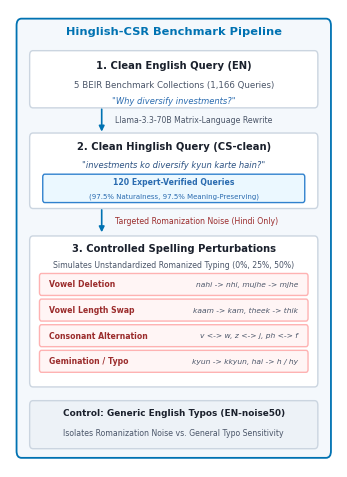
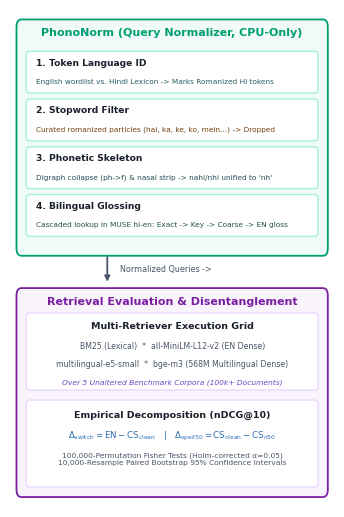
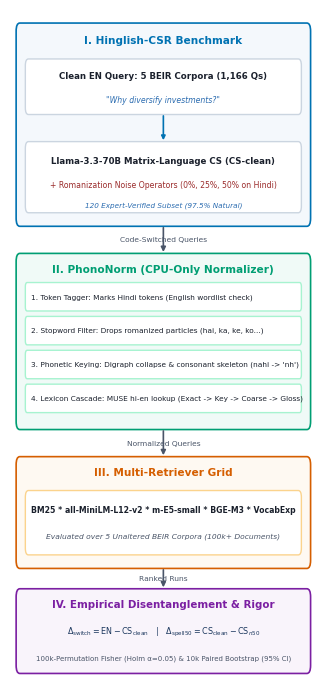

The script that saved these images, in order:
import os
import sys
from pathlib import Path
import matplotlib.pyplot as plt
import matplotlib.patches as patches
from matplotlib.patches import FancyBboxPatch

# Set publication style for single-column IEEE figures (width 3.5 inches)
plt.rcParams.update({
    "font.family": "sans-serif",
    "font.sans-serif": ["DejaVu Sans", "Helvetica", "Arial"],
    "font.size": 7.5,
    "figure.dpi": 300,
    "pdf.fonttype": 42,
    "ps.fonttype": 42,
})

def draw_card(ax, x, y, w, h, bg_color, border_color, border_w=1.0, radius=1.0, zorder=2):
    box = FancyBboxPatch((x, y), w, h,
                         boxstyle=f"round,pad=0,rounding_size={radius}",
                         facecolor=bg_color, edgecolor=border_color,
                         linewidth=border_w, zorder=zorder)
    ax.add_patch(box)
    return box

def draw_arrow(ax, x1, y1, x2, y2, color="#4A5568", lw=1.2, mutation=8):
    ax.annotate("", xy=(x2, y2), xytext=(x1, y1),
                arrowprops=dict(arrowstyle="-|>", color=color, lw=lw,
                                mutation_scale=mutation, shrinkA=1, shrinkB=1),
                zorder=5)

# ==============================================================================
# PART 1: Benchmark Construction & Controlled Noise Pipeline (fig_pipeline_data)
# ==============================================================================
def make_fig_pipeline_data(out_dir: Path):
    fig, ax = plt.subplots(figsize=(3.5, 4.8))
    ax.set_xlim(0, 100)
    ax.set_ylim(0, 100)
    ax.axis("off")

    # Colors
    C_BORDER = "#0072B2"
    C_BG = "#F4F8FC"
    BOX_WHITE = "#FFFFFF"
    TEXT_MAIN = "#1A202C"
    TEXT_MUTED = "#4A5568"

    # Outer container
    draw_card(ax, 2, 2, 96, 96, C_BG, C_BORDER, border_w=1.3, radius=1.5)
    ax.text(50, 94.5, "Hinglish-CSR Benchmark Pipeline", 
            fontsize=8.2, fontweight="bold", ha="center", color=C_BORDER)

    # Step 1: Original English Query
    draw_card(ax, 6, 78.5, 88, 12.5, BOX_WHITE, "#CBD5E0")
    ax.text(50, 87.2, "1. Clean English Query (EN)", fontsize=7.2, fontweight="bold", ha="center", color=TEXT_MAIN)
    ax.text(50, 83.0, "5 BEIR Benchmark Collections (1,166 Queries)", fontsize=6.2, ha="center", color=TEXT_MUTED)
    ax.text(50, 79.5, '"Why diversify investments?"', fontsize=6.0, style="italic", ha="center", color="#2B6CB0")

    draw_arrow(ax, 28, 78.5, 28, 73.0, color=C_BORDER)
    ax.text(32, 75.8, "Llama-3.3-70B Matrix-Language Rewrite", fontsize=5.6, ha="left", va="center", color=TEXT_MUTED)

    # Step 2: Clean CS Query
    draw_card(ax, 6, 56.5, 88, 16.5, BOX_WHITE, "#CBD5E0")
    ax.text(50, 69.5, "2. Clean Hinglish Query (CS-clean)", fontsize=7.2, fontweight="bold", ha="center", color=TEXT_MAIN)
    ax.text(50, 65.5, '"investments ko diversify kyun karte hain?"', fontsize=6.0, style="italic", ha="center", color="#2C5282")
    
    # Verification Badge
    draw_card(ax, 10, 57.8, 80, 6.2, "#EBF8FF", "#3182CE", radius=0.6)
    ax.text(50, 62.2, "120 Expert-Verified Queries", fontsize=5.6, fontweight="bold", ha="center", va="center", color="#2B6CB0")
    ax.text(50, 59.2, "(97.5% Naturalness, 97.5% Meaning-Preserving)", fontsize=5.0, ha="center", va="center", color="#2B6CB0")

    draw_arrow(ax, 28, 56.5, 28, 51.0, color=C_BORDER)
    ax.text(32, 53.8, "Targeted Romanization Noise (Hindi Only)", fontsize=5.6, ha="left", va="center", color="#9B2C2C")

    # Step 3: Noise Injection Operators
    draw_card(ax, 6, 17.5, 88, 33.0, BOX_WHITE, "#CBD5E0")
    ax.text(50, 47.0, "3. Controlled Spelling Perturbations", fontsize=7.2, fontweight="bold", ha="center", color=TEXT_MAIN)
    ax.text(50, 43.5, "Simulates Unstandardized Romanized Typing (0%, 25%, 50%)", fontsize=5.6, ha="center", color=TEXT_MUTED)

    ops = [
        ("Vowel Deletion", "nahi -> nhi, mujhe -> mjhe"),
        ("Vowel Length Swap", "kaam -> kam, theek -> thik"),
        ("Consonant Alternation", "v <-> w, z <-> j, ph <-> f"),
        ("Gemination / Typo", "kyun -> kkyun, hai -> h / hy")
    ]
    for idx, (op_name, op_ex) in enumerate(ops):
        oy = 37.5 - idx * 5.6
        draw_card(ax, 9, oy, 82, 4.8, "#FFF5F5", "#FEB2B2", radius=0.6)
        ax.text(12, oy + 2.4, op_name, fontsize=5.6, fontweight="bold", va="center", color="#9B2C2C")
        ax.text(88, oy + 2.4, op_ex, fontsize=5.4, style="italic", ha="right", va="center", color=TEXT_MUTED)

    # Step 4: Control condition
    draw_card(ax, 6, 4.0, 88, 10.5, "#EDF2F7", "#CBD5E0")
    ax.text(50, 11.2, "Control: Generic English Typos (EN-noise50)", fontsize=6.4, fontweight="bold", ha="center", color=TEXT_MAIN)
    ax.text(50, 6.8, "Isolates Romanization Noise vs. General Typo Sensitivity", fontsize=5.6, ha="center", color=TEXT_MUTED)

    plt.tight_layout()
    out_pdf = out_dir / "fig_pipeline_data.pdf"
    out_png = out_dir / "fig_pipeline_data.png"
    plt.savefig(out_pdf, bbox_inches="tight")
    plt.savefig(out_png, dpi=300, bbox_inches="tight")
    plt.close()
    print(f"Generated {out_pdf} and {out_png}")

# ==============================================================================
# PART 2: PhonoNorm & Multi-Retriever Disentanglement (fig_pipeline_method)
# ==============================================================================
def make_fig_pipeline_method(out_dir: Path):
    fig, ax = plt.subplots(figsize=(3.5, 5.2))
    ax.set_xlim(0, 100)
    ax.set_ylim(0, 100)
    ax.axis("off")

    C_NORM_BORDER = "#009E73"
    C_NORM_BG = "#F0FAF7"
    C_EVAL_BORDER = "#7B1FA2"
    C_EVAL_BG = "#F9F4FB"
    BOX_WHITE = "#FFFFFF"
    TEXT_MAIN = "#1A202C"
    TEXT_MUTED = "#4A5568"

    # Top Section: PhonoNorm Normalizer (y: 50.5 to 98)
    draw_card(ax, 2, 50.5, 96, 47.5, C_NORM_BG, C_NORM_BORDER, border_w=1.3, radius=1.5)
    ax.text(50, 94.8, "PhonoNorm (Query Normalizer, CPU-Only)", 
            fontsize=8.0, fontweight="bold", ha="center", color=C_NORM_BORDER)

    norm_steps = [
        ("1. Token Language ID", "English wordlist vs. Hindi Lexicon -> Marks Romanized HI tokens", "#E6FFFA", "#285E61"),
        ("2. Stopword Filter", "Curated romanized particles (hai, ka, ke, ko, mein...) -> Dropped", "#FEFCBF", "#744210"),
        ("3. Phonetic Skeleton", "Digraph collapse (ph->f) & nasal strip -> nahi/nhi unified to 'nh'", "#E6FFFA", "#234E52"),
        ("4. Bilingual Glossing", "Cascaded lookup in MUSE hi-en: Exact -> Key -> Coarse -> EN gloss", "#C6F6D5", "#22543D")
    ]
    for s_i, (s_title, s_desc, s_bg, s_fg) in enumerate(norm_steps):
        sy = 83.2 - s_i * 9.6
        draw_card(ax, 5, sy, 90, 8.4, BOX_WHITE, "#A7F3D0")
        ax.text(8, sy + 5.6, s_title, fontsize=6.6, fontweight="bold", color=TEXT_MAIN)
        ax.text(8, sy + 2.0, s_desc, fontsize=5.3, color=s_fg)

    # Arrow from Normalizer to Retrieval Grid
    draw_arrow(ax, 30, 50.5, 30, 45.0, color="#4A5568", lw=1.3)
    ax.text(34, 47.8, "Normalized Queries ->", fontsize=5.8, ha="left", va="center", color=TEXT_MUTED)

    # Bottom Section: Multi-Retriever & Disentanglement (y: 2 to 44)
    draw_card(ax, 2, 2.0, 96, 42.0, C_EVAL_BG, C_EVAL_BORDER, border_w=1.3, radius=1.5)
    ax.text(50, 40.8, "Retrieval Evaluation & Disentanglement", 
            fontsize=8.0, fontweight="bold", ha="center", color=C_EVAL_BORDER)

    # Model grid box
    draw_card(ax, 5, 23.5, 90, 15.5, BOX_WHITE, "#E9D8FD")
    ax.text(50, 35.8, "Multi-Retriever Execution Grid", fontsize=6.8, fontweight="bold", ha="center", color=TEXT_MAIN)
    ax.text(50, 31.8, "BM25 (Lexical)  *  all-MiniLM-L12-v2 (EN Dense)", fontsize=5.6, ha="center", color=TEXT_MUTED)
    ax.text(50, 28.2, "multilingual-e5-small  *  bge-m3 (568M Multilingual Dense)", fontsize=5.6, ha="center", color=TEXT_MUTED)
    ax.text(50, 24.8, "Over 5 Unaltered Benchmark Corpora (100k+ Documents)", fontsize=5.4, style="italic", ha="center", color="#6B46C1")

    # Decomposition box
    draw_card(ax, 5, 4.0, 90, 17.5, BOX_WHITE, "#E9D8FD")
    ax.text(50, 18.0, r"Empirical Decomposition (nDCG@10)", fontsize=6.8, fontweight="bold", ha="center", color=TEXT_MAIN)
    ax.text(50, 13.8, r"$\Delta_{\mathrm{switch}} = \mathrm{EN} - \mathrm{CS}_{\mathrm{clean}} \quad \vert \quad \Delta_{\mathrm{spell50}} = \mathrm{CS}_{\mathrm{clean}} - \mathrm{CS}_{n50}$", 
            fontsize=6.2, ha="center", color="#2B6CB0")
    ax.text(50, 8.5, "100,000-Permutation Fisher Tests (Holm-corrected α=0.05)\n10,000-Resample Paired Bootstrap 95% Confidence Intervals", 
            fontsize=5.4, ha="center", color=TEXT_MUTED)

    plt.tight_layout()
    out_pdf = out_dir / "fig_pipeline_method.pdf"
    out_png = out_dir / "fig_pipeline_method.png"
    plt.savefig(out_pdf, bbox_inches="tight")
    plt.savefig(out_png, dpi=300, bbox_inches="tight")
    plt.close()
    print(f"Generated {out_pdf} and {out_png}")

# ==============================================================================
# UNIFIED VERTICAL DIAGRAM: All in one concise single-column figure (fig_methodology_vertical)
# ==============================================================================
def make_fig_methodology_vertical(out_dir: Path):
    fig, ax = plt.subplots(figsize=(3.5, 7.0))
    ax.set_xlim(0, 100)
    ax.set_ylim(0, 100)
    ax.axis("off")

    BOX_WHITE = "#FFFFFF"
    TEXT_MAIN = "#1A202C"
    TEXT_MUTED = "#4A5568"

    # Container 1: Data
    draw_card(ax, 2, 68.0, 96, 30.0, "#F4F8FC", "#0072B2", border_w=1.2, radius=1.2)
    ax.text(50, 95.0, "I. Hinglish-CSR Benchmark", fontsize=7.6, fontweight="bold", ha="center", color="#0072B2")
    
    draw_card(ax, 5, 84.5, 90, 8.2, BOX_WHITE, "#CBD5E0")
    ax.text(50, 89.8, "Clean EN Query: 5 BEIR Corpora (1,166 Qs)", fontsize=6.2, fontweight="bold", ha="center", color=TEXT_MAIN)
    ax.text(50, 86.2, '"Why diversify investments?"', fontsize=5.6, style="italic", ha="center", color="#2B6CB0")
    
    draw_arrow(ax, 50, 84.5, 50, 80.5, color="#0072B2", mutation=6)
    
    draw_card(ax, 5, 70.0, 90, 10.5, BOX_WHITE, "#CBD5E0")
    ax.text(50, 77.2, "Llama-3.3-70B Matrix-Language CS (CS-clean)", fontsize=6.2, fontweight="bold", ha="center", color=TEXT_MAIN)
    ax.text(50, 73.8, "+ Romanization Noise Operators (0%, 25%, 50% on Hindi)", fontsize=5.6, ha="center", color="#9B2C2C")
    ax.text(50, 70.8, "120 Expert-Verified Subset (97.5% Natural)", fontsize=5.2, style="italic", ha="center", color="#2B6CB0")

    draw_arrow(ax, 50, 68.0, 50, 64.0, color="#4A5568", mutation=7)
    ax.text(50, 66.0, "Code-Switched Queries", fontsize=5.4, ha="center", va="center", color=TEXT_MUTED)

    # Container 2: PhonoNorm
    draw_card(ax, 2, 38.0, 96, 26.0, "#F0FAF7", "#009E73", border_w=1.2, radius=1.2)
    ax.text(50, 61.2, "II. PhonoNorm (CPU-Only Normalizer)", fontsize=7.6, fontweight="bold", ha="center", color="#009E73")
    
    p_steps = [
        "1. Token Tagger: Marks Hindi tokens (English wordlist check)",
        "2. Stopword Filter: Drops romanized particles (hai, ka, ke, ko...)",
        "3. Phonetic Keying: Digraph collapse & consonant skeleton (nahi -> 'nh')",
        "4. Lexicon Cascade: MUSE hi-en lookup (Exact -> Key -> Coarse -> Gloss)"
    ]
    for pi, pt in enumerate(p_steps):
        py = 55.5 - pi * 5.0
        draw_card(ax, 5, py, 90, 4.2, BOX_WHITE, "#A7F3D0", radius=0.6)
        ax.text(7, py + 2.1, pt, fontsize=5.3, va="center", color=TEXT_MAIN)

    draw_arrow(ax, 50, 38.0, 50, 34.0, color="#4A5568", mutation=7)
    ax.text(50, 36.0, "Normalized Queries", fontsize=5.4, ha="center", va="center", color=TEXT_MUTED)

    # Container 3: Evaluation Grid
    draw_card(ax, 2, 17.5, 96, 16.5, "#FEF9F2", "#D55E00", border_w=1.2, radius=1.2)
    ax.text(50, 31.2, "III. Multi-Retriever Grid", fontsize=7.6, fontweight="bold", ha="center", color="#D55E00")
    
    draw_card(ax, 5, 19.5, 90, 9.5, BOX_WHITE, "#FBD38D")
    ax.text(50, 25.8, "BM25 * all-MiniLM-L12-v2 * m-E5-small * BGE-M3 * VocabExp", fontsize=5.6, fontweight="bold", ha="center", color=TEXT_MAIN)
    ax.text(50, 22.0, "Evaluated over 5 Unaltered BEIR Corpora (100k+ Documents)", fontsize=5.4, style="italic", ha="center", color=TEXT_MUTED)

    draw_arrow(ax, 50, 17.5, 50, 14.5, color="#4A5568", mutation=7)
    ax.text(50, 16.0, "Ranked Runs", fontsize=5.4, ha="center", va="center", color=TEXT_MUTED)

    # Container 4: Disentanglement
    draw_card(ax, 2, 2.0, 96, 12.5, "#F9F4FB", "#7B1FA2", border_w=1.2, radius=1.2)
    ax.text(50, 11.8, "IV. Empirical Disentanglement & Rigor", fontsize=7.4, fontweight="bold", ha="center", color="#7B1FA2")
    ax.text(50, 7.8, r"$\Delta_{\mathrm{switch}} = \mathrm{EN} - \mathrm{CS}_{\mathrm{clean}} \quad \vert \quad \Delta_{\mathrm{spell50}} = \mathrm{CS}_{\mathrm{clean}} - \mathrm{CS}_{n50}$", 
            fontsize=5.8, ha="center", color="#1A365D")
    ax.text(50, 4.0, "100k-Permutation Fisher (Holm α=0.05) & 10k Paired Bootstrap (95% CI)", fontsize=5.0, ha="center", color=TEXT_MUTED)

    plt.tight_layout()
    out_pdf = out_dir / "fig_methodology_vertical.pdf"
    out_png = out_dir / "fig_methodology_vertical.png"
    plt.savefig(out_pdf, bbox_inches="tight")
    plt.savefig(out_png, dpi=300, bbox_inches="tight")
    plt.close()
    print(f"Generated {out_pdf} and {out_png}")

def main():
    out_figures = Path("outputs/figures")
    out_figures.mkdir(parents=True, exist_ok=True)
    
    # 1. Part 1 (Data & Noise Pipeline)
    make_fig_pipeline_data(out_figures)
    
    # 2. Part 2 (PhonoNorm & Disentanglement Pipeline)
    make_fig_pipeline_method(out_figures)
    
    # 3. Unified vertical single-column pipeline
    make_fig_methodology_vertical(out_figures)

if __name__ == "__main__":
    main()
